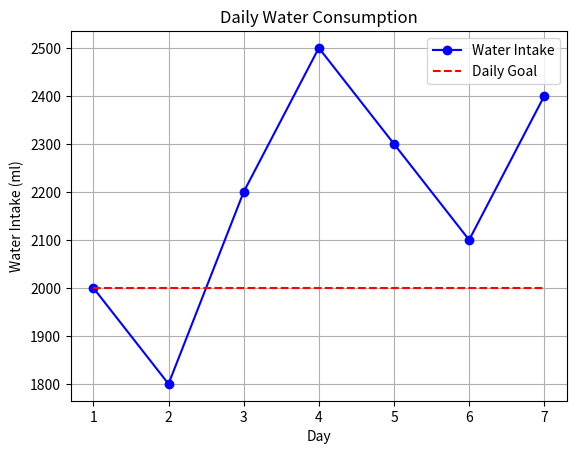

Write Python code to recreate this figure.
import matplotlib.pyplot as plt

def visualize_water_consumption(daily_goal, water_intake):
    days = range(1, len(water_intake) + 1)
    plt.plot(days, water_intake, marker='o', color='b', label='Water Intake')
    plt.plot(days, [daily_goal] * len(water_intake), linestyle='--', color='r', label='Daily Goal')
    plt.title("Daily Water Consumption")
    plt.xlabel("Day")
    plt.ylabel("Water Intake (ml)")
    plt.xticks(days)
    plt.legend()
    plt.grid(True)
    plt.show()

# Example data: water intake for a week (ml)
water_intake = [2000, 1800, 2200, 2500, 2300, 2100, 2400]
daily_goal = 2000  # Daily water consumption goal (ml)

visualize_water_consumption(daily_goal, water_intake)
